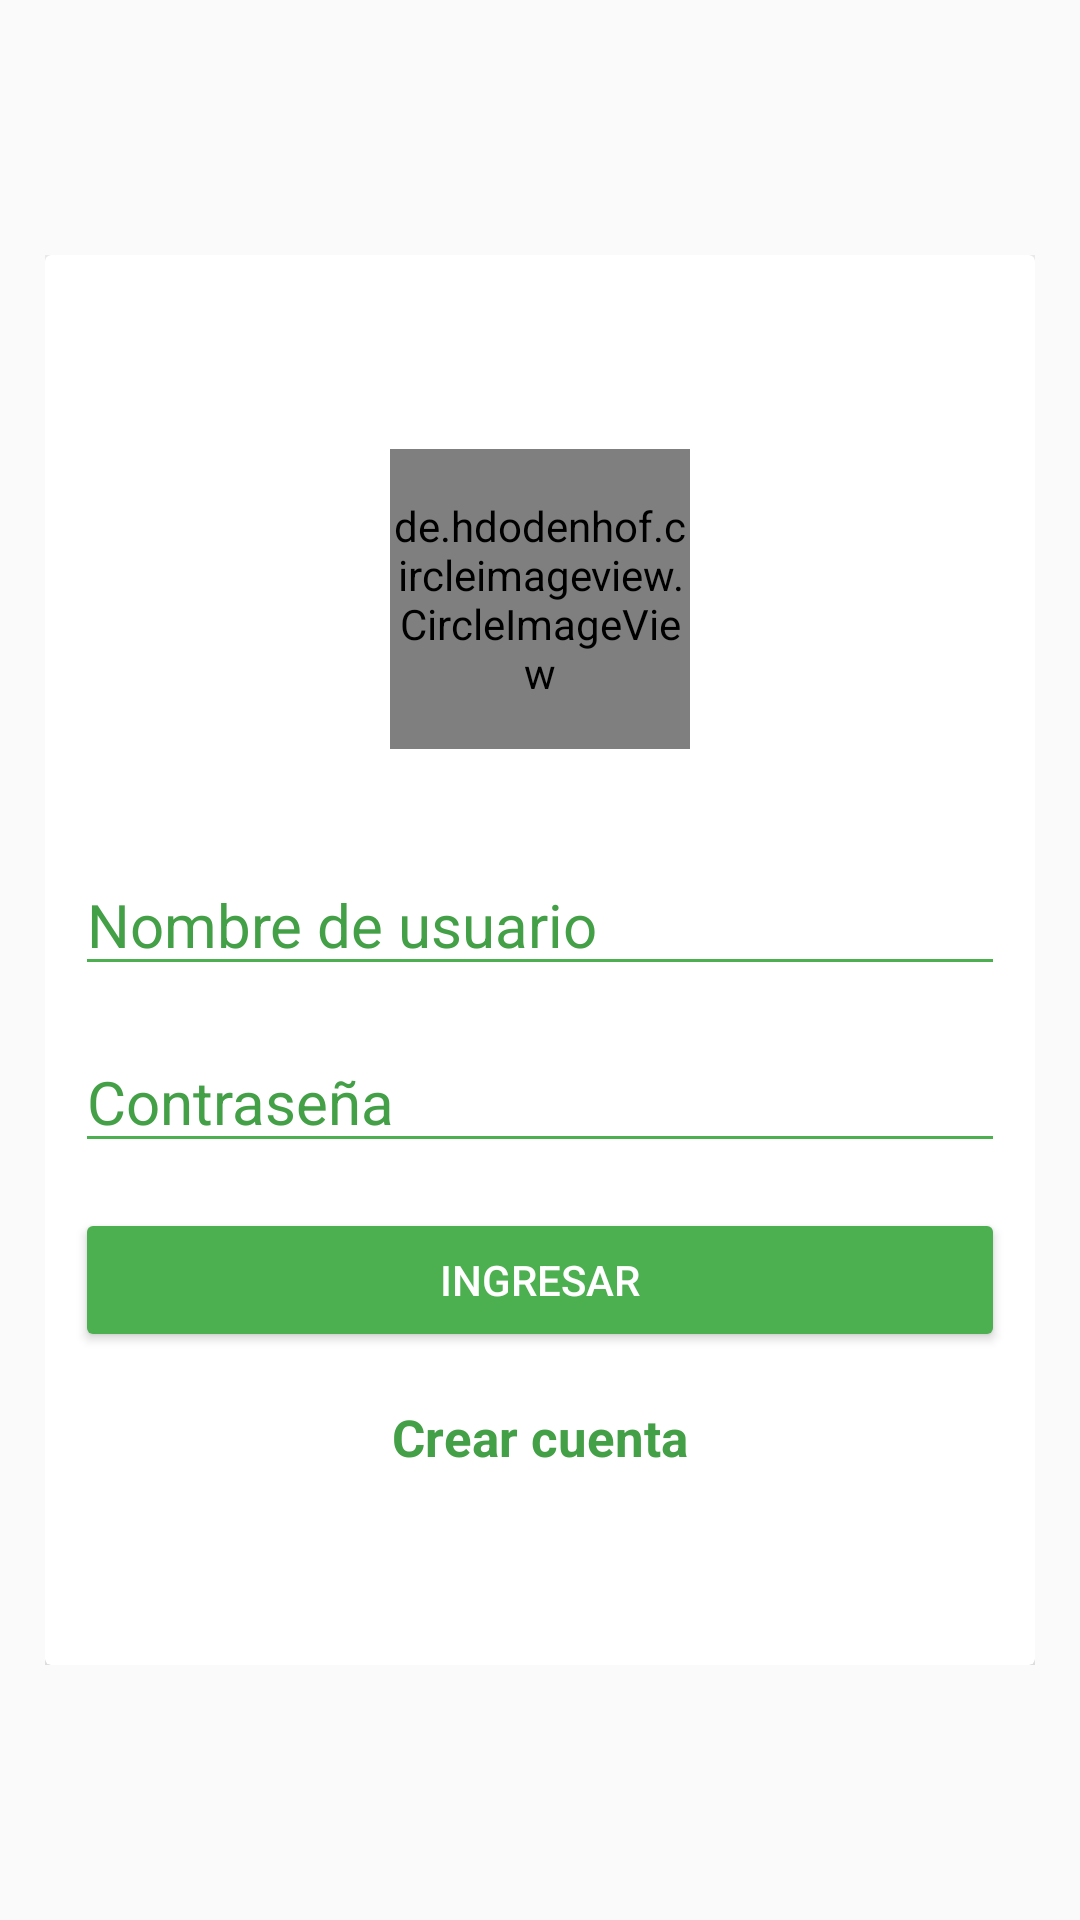

This screen was rendered from an Android layout file. Write that file and the resources it references.
<!-- AndroidManifest.xml: application theme AppTheme -->
<!-- res/layout/activity_login.xml -->
<?xml version="1.0" encoding="utf-8"?>
<LinearLayout
    xmlns:android="http://schemas.android.com/apk/res/android"
    xmlns:app="http://schemas.android.com/apk/res-auto"
    xmlns:tools="http://schemas.android.com/tools"
    android:layout_width="match_parent"
    android:layout_height="match_parent"
    tools:context="com.example.estebanjojoa.bottonnavigation.Login.view.Login"
    >

    <FrameLayout
        android:layout_width="wrap_content"
        android:layout_height="wrap_content"
        android:layout_margin="15dp"
        android:layout_gravity="center">

        <RelativeLayout
            android:layout_width="wrap_content"
            android:layout_height="wrap_content"
           >

            <include layout="@layout/login"/>
        </RelativeLayout>

    </FrameLayout>

</LinearLayout>
<!-- res/layout/login.xml (included above) -->
<?xml version="1.0" encoding="utf-8"?>
<android.support.v7.widget.CardView xmlns:android="http://schemas.android.com/apk/res/android"
    android:layout_width="match_parent"
    android:layout_height="470dp"
    xmlns:app="http://schemas.android.com/apk/res-auto"
    android:backgroundTint="@android:color/white"
    app:cardElevation="20dp"
    >

    <LinearLayout
        android:layout_width="match_parent"
        android:layout_height="wrap_content"
        android:orientation="vertical"
        android:layout_gravity="center"
        android:layout_margin="10dp"
        >

        <de.hdodenhof.circleimageview.CircleImageView
            xmlns:app="http://schemas.android.com/apk/res-auto"
            android:id="@+id/profile_image"
            android:layout_width="100dp"
            android:layout_height="100dp"
            android:src="@drawable/icon"
            app:civ_border_width="3dp"
            app:civ_border_color="@color/colorPrimaryDark"
            android:layout_gravity="center"
            android:layout_marginBottom="20dp"/>

        <EditText
            android:id="@+id/id_et_usuario"
            android:layout_width="match_parent"
            android:layout_height="wrap_content"
            android:layout_marginTop="15dp"
            android:hint="@string/title_nombre_usuraio"
            android:theme="@style/EditTextWhite" />

        <EditText
            android:id="@+id/id_et_contraseña"
            android:layout_width="match_parent"
            android:layout_height="wrap_content"
            android:layout_marginTop="15dp"
            android:hint="@string/title_contraseña"
            android:theme="@style/EditTextWhite" />

        <LinearLayout
            android:layout_width="match_parent"
            android:layout_height="wrap_content"
            android:orientation="horizontal"
            android:layout_gravity="center"
            android:layout_marginTop="15dp">


            <Button
                android:layout_width="match_parent"
                android:layout_height="wrap_content"
                android:onClick="OnClickButon"
                android:text="@string/title_boton_ingresar"
                android:theme="@style/RaisedButtonDark" />
        </LinearLayout>
<LinearLayout
    android:layout_width="wrap_content"
    android:layout_height="wrap_content"
    android:orientation="horizontal"
    android:layout_gravity="center_horizontal">

    <TextView
        android:layout_width="wrap_content"
        android:layout_height="wrap_content"
        android:layout_marginTop="17dp"
        android:onClick="crear_cuenta"
        android:text="@string/title_crear_cuenta"
        android:textColor="@color/colorPrimary"
        android:textSize="17sp"
        android:textStyle="bold" />
</LinearLayout>
    </LinearLayout>

</android.support.v7.widget.CardView>
<!-- resources referenced by this layout -->
<resources>
  <color name="colorPrimary">#43A047</color>
  <color name="colorPrimaryDark">#4CAF50</color>
  <!-- drawable icon: png bitmap (drawable-hdpi, 20742 bytes) -->
  <string name="title_boton_ingresar">Ingresar</string>
  <string name="title_crear_cuenta">Crear cuenta</string>
  <string name="title_nombre_usuraio">Nombre de usuario</string>
  <style name="EditTextWhite">
          <item name="android:textSize">20dp</item>
          <item name="android:textColorHint">@color/colorPrimary</item>
          <item name="colorAccent">@color/colorPrimary</item>
          <item name="colorControlNormal">@color/colorPrimaryDark</item>
          <item name="colorControlActivated">@color/colorPrimaryDark</item>
      </style>
  <style name="RaisedButtonDark">
          <item name="colorButtonNormal">@color/colorPrimaryDark</item>
          <item name="colorControlHighlight">@color/colorPrimary</item>
          <item name="android:textColor">@android:color/white</item>
      </style>
  <style name="AppTheme" parent="Theme.AppCompat.Light.DarkActionBar">
          
          <item name="colorPrimary">@color/colorPrimaryDark</item>
          <item name="colorPrimaryDark">@color/colorPrimary</item>
          <item name="colorAccent">@color/colorAccent</item>
      </style>
  <color name="colorAccent">#FF4081</color>
</resources>
